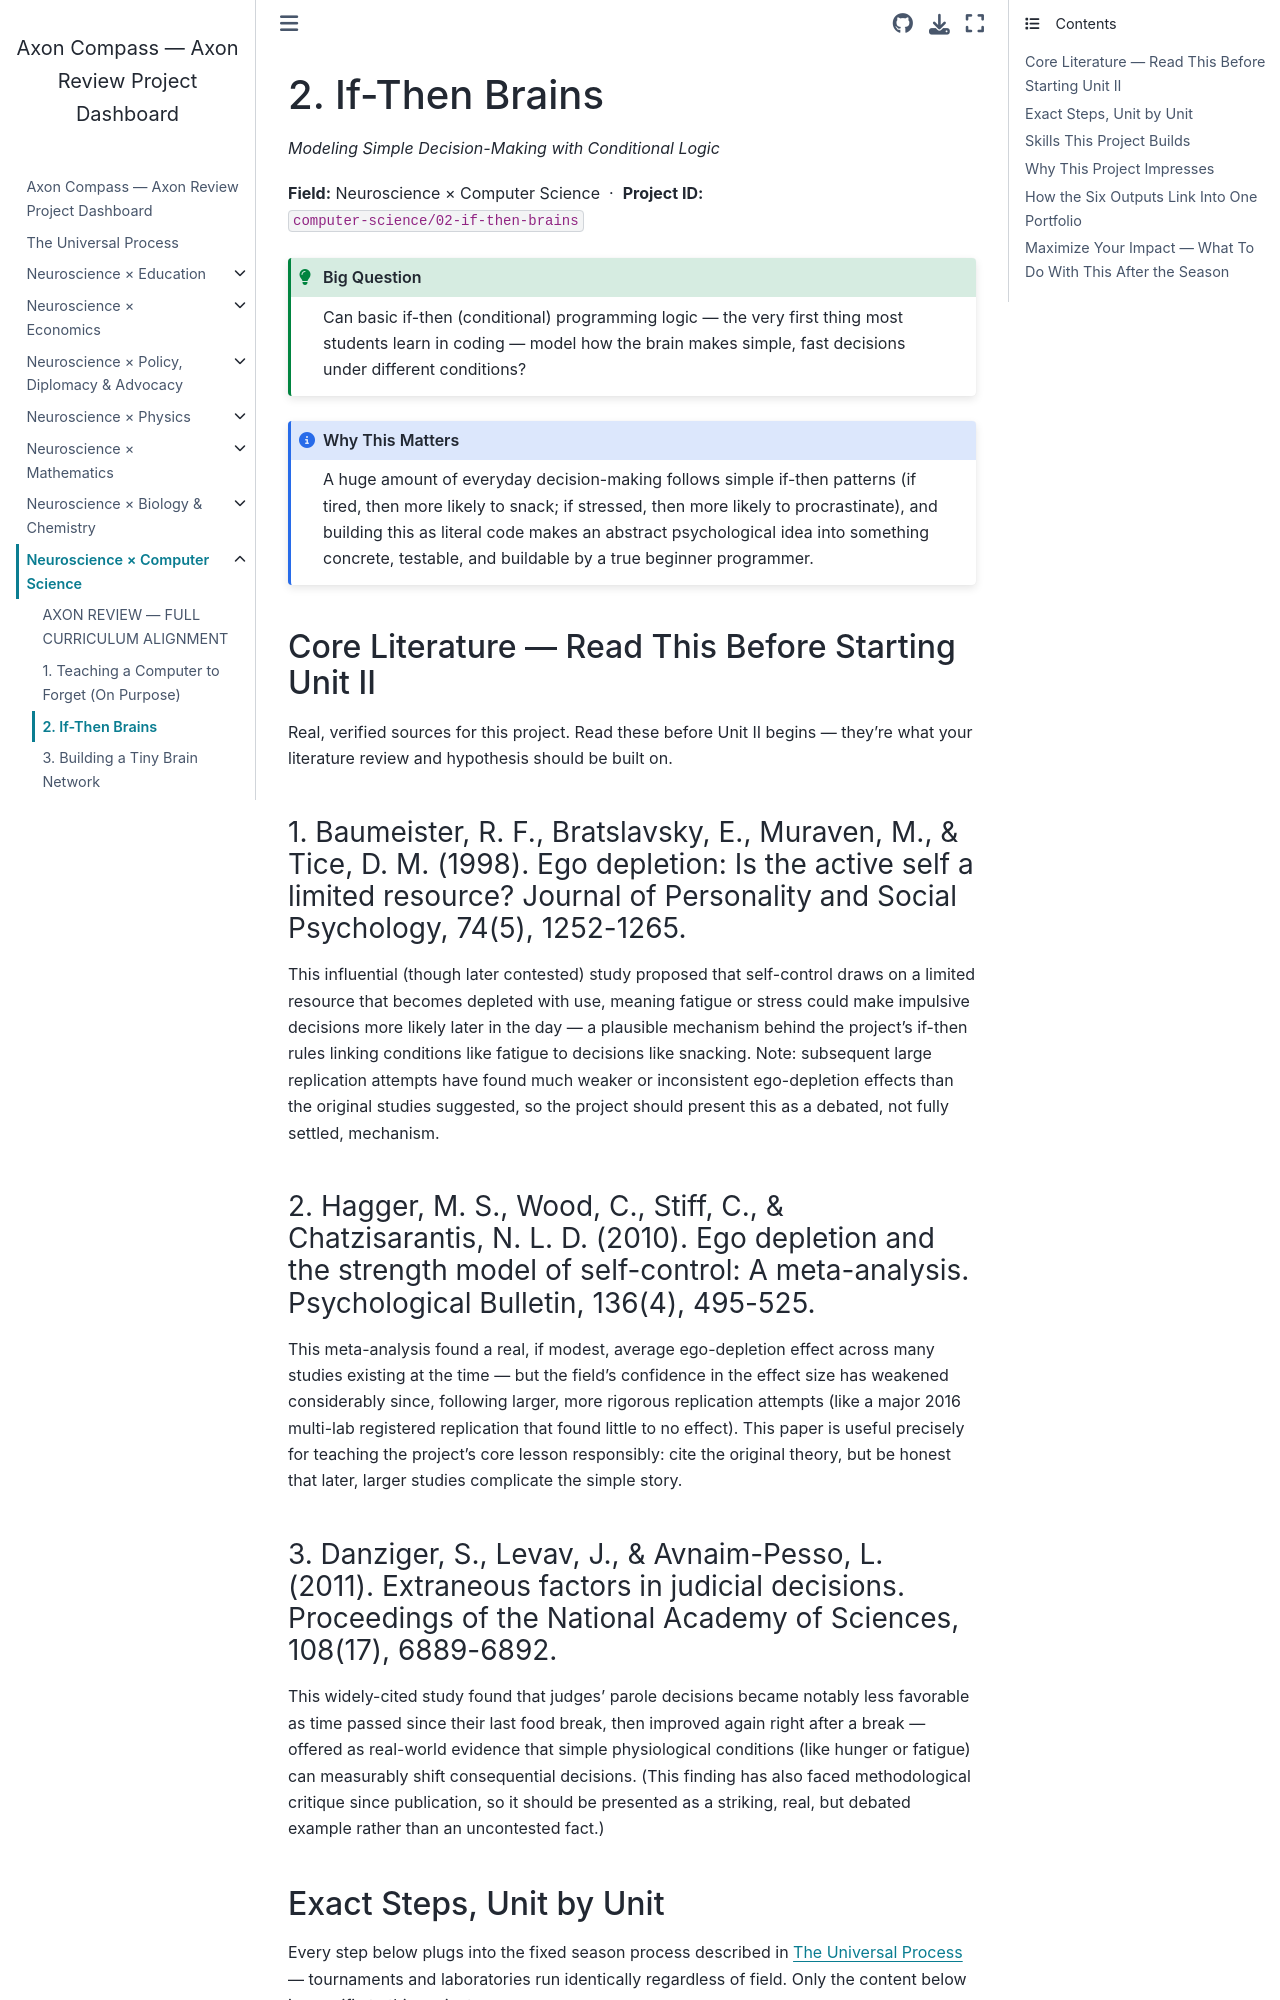

repository: fantina01/axon-compass · page: fields/computer-science/02-if-then-brains.html · generator: jekyll

# 2. If-Then Brains

*Modeling Simple Decision-Making with Conditional Logic*

**Field:** Neuroscience × Computer Science &nbsp;·&nbsp; **Project ID:** `computer-science/02-if-then-brains`

```{admonition} Big Question
:class: tip
Can basic if-then (conditional) programming logic — the very first thing most students learn in coding — model how the brain makes simple, fast decisions under different conditions?
```

```{admonition} Why This Matters
:class: note
A huge amount of everyday decision-making follows simple if-then patterns (if tired, then more likely to snack; if stressed, then more likely to procrastinate), and building this as literal code makes an abstract psychological idea into something concrete, testable, and buildable by a true beginner programmer.
```

## Core Literature — Read This Before Starting Unit II

Real, verified sources for this project. Read these before Unit II begins — they're what your literature review and hypothesis should be built on.

### 1. Baumeister, R. F., Bratslavsky, E., Muraven, M., & Tice, D. M. (1998). Ego depletion: Is the active self a limited resource? Journal of Personality and Social Psychology, 74(5), 1252-1265.

This influential (though later contested) study proposed that self-control draws on a limited resource that becomes depleted with use, meaning fatigue or stress could make impulsive decisions more likely later in the day — a plausible mechanism behind the project's if-then rules linking conditions like fatigue to decisions like snacking. Note: subsequent large replication attempts have found much weaker or inconsistent ego-depletion effects than the original studies suggested, so the project should present this as a debated, not fully settled, mechanism.

### 2. Hagger, M. S., Wood, C., Stiff, C., & Chatzisarantis, N. L. D. (2010). Ego depletion and the strength model of self-control: A meta-analysis. Psychological Bulletin, 136(4), 495-525.

This meta-analysis found a real, if modest, average ego-depletion effect across many studies existing at the time — but the field's confidence in the effect size has weakened considerably since, following larger, more rigorous replication attempts (like a major 2016 multi-lab registered replication that found little to no effect). This paper is useful precisely for teaching the project's core lesson responsibly: cite the original theory, but be honest that later, larger studies complicate the simple story.

### 3. Danziger, S., Levav, J., & Avnaim-Pesso, L. (2011). Extraneous factors in judicial decisions. Proceedings of the National Academy of Sciences, 108(17), 6889-6892.

This widely-cited study found that judges' parole decisions became notably less favorable as time passed since their last food break, then improved again right after a break — offered as real-world evidence that simple physiological conditions (like hunger or fatigue) can measurably shift consequential decisions. (This finding has also faced methodological critique since publication, so it should be presented as a striking, real, but debated example rather than an uncontested fact.)
